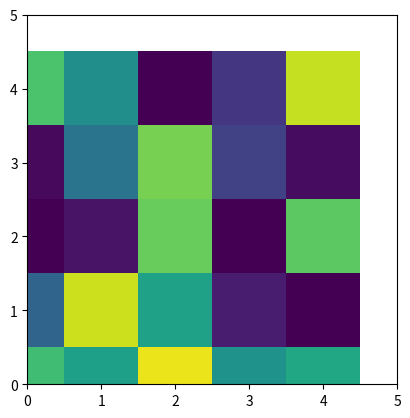

Generate this figure with matplotlib:
"""
Matplotlib Animation Example

[redacted]
email: [email redacted]
[redacted]
license: BSD
Please feel free to use and modify this, but keep the above information. Thanks!
"""

import numpy as np
from matplotlib import pyplot as plt
from matplotlib import animation

# First set up the figure, the axis, and the plot element we want to animate
fig = plt.figure()
ax = plt.axes(xlim=(0, 5), ylim=(0, 5))
#line, = ax.plot([], [], lw=2)
a=np.random.random((5,5))
im=plt.imshow(a,interpolation='none')

# initialization function: plot the background of each frame
def init():
    im.set_data(np.random.random((5,5)))
    return [im]

# animation function.  This is called sequentially
def animate(i):
    a=im.get_array()
    #a=a*np.exp(-0.001*i)    # exponential decay of the values
    a=np.random.random((5,5))
    im.set_array(a)
    return [im]

# call the animator.  blit=True means only re-draw the parts that have changed.
anim = animation.FuncAnimation(fig, animate, init_func=init,
                               frames=200000, interval=10, blit=True)



plt.show()